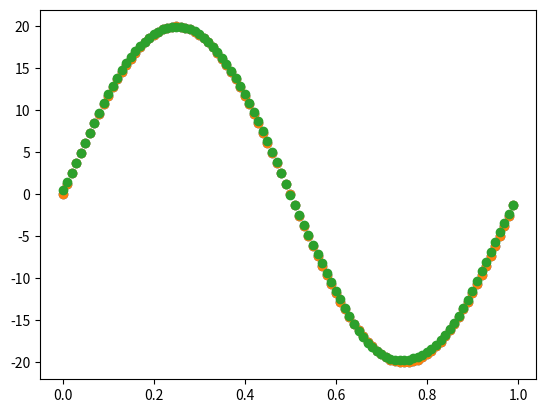

Here is the Python script that generated this plot:
import numpy as np
import matplotlib.pyplot as plt

# 生成权重以及偏执项layers_dim代表每层的神经元个数，
# 比如[2,3,1]代表一个三成的网络，输入为2层，中间为3层输出为1层
def init_parameters(layers_dim):
    L = len(layers_dim)
    parameters = {}
    for i in range(1, L):
        parameters["w" + str(i)] = np.random.random([layers_dim[i], layers_dim[i - 1]])
        parameters["b" + str(i)] = np.zeros((layers_dim[i], 1))
    return parameters

def sigmoid(z):
    return 1 /(1 + np.exp(-z))

# sigmoid的导函数
def sigmoid_prime(z):
        return sigmoid(z) * (1-sigmoid(z))


# 前向传播，需要用到一个输入x以及所有的权重以及偏执项，都在parameters这个字典里面存储
# 最后返回会返回一个caches里面包含的 是各层的a和z，a[layers]就是最终的输出
def forward(x, parameters):
    a = []
    z = []
    caches = {}
    a.append(x)
    z.append(x)
    layers = len(parameters) // 2
    # 前面都要用sigmoid
    for i in range(1, layers):
        z_temp = parameters["w" + str(i)].dot(x) + parameters["b" + str(i)]
        z.append(z_temp)
        a.append(sigmoid(z_temp))
    # 最后一层不用sigmoid
    z_temp = parameters["w" + str(layers)].dot(a[layers - 1]) + parameters["b" + str(layers)]
    z.append(z_temp)
    a.append(z_temp)

    caches["z"] = z
    caches["a"] = a
    return caches, a[layers]

# 反向传播，parameters里面存储的是所有的各层的权重以及偏执，caches里面存储各层的a和z
# al是经过反向传播后最后一层的输出，y代表真实值
# 返回的grades代表着误差对所有的w以及b的导数
def backward(parameters,caches,al,y):
    layers = len(parameters)//2
    grades = {}
    m = y.shape[1]
    # 假设最后一层不经历激活函数
    # 就是按照上面的图片中的公式写的
    grades["dz"+str(layers)] = al - y
    grades["dw"+str(layers)] = grades["dz"+str(layers)].dot(caches["a"][layers-1].T) /m
    grades["db"+str(layers)] = np.sum(grades["dz"+str(layers)],axis = 1,keepdims = True) /m
    # 前面全部都是sigmoid激活
    for i in reversed(range(1,layers)):
        grades["dz"+str(i)] = parameters["w"+str(i+1)].T.dot(grades["dz"+str(i+1)]) * sigmoid_prime(caches["z"][i])
        grades["dw"+str(i)] = grades["dz"+str(i)].dot(caches["a"][i-1].T)/m
        grades["db"+str(i)] = np.sum(grades["dz"+str(i)],axis = 1,keepdims = True) /m
    return grades


# 就是把其所有的权重以及偏执都更新一下
def update_grades(parameters,grades,learning_rate):
    layers = len(parameters)//2
    for i in range(1,layers+1):
        parameters["w"+str(i)] -= learning_rate * grades["dw"+str(i)]
        parameters["b"+str(i)] -= learning_rate * grades["db"+str(i)]
    return parameters
# 计算误差值
def compute_loss(al,y):
    return np.mean(np.square(al-y))


# 加载数据
def load_data():
    """
    加载数据集
    """
    x = np.arange(0.0,1.0,0.01)
    y =20 * np.sin(2*np.pi*x)
    # 数据可视化
    plt.scatter(x,y)
    return x,y

#进行测试
x,y = load_data()
x = x.reshape(1,100)
y = y.reshape(1,100)
plt.scatter(x,y)
parameters = init_parameters([1,12,1])
al = 0
for i in range(4000):
    caches,al = forward(x, parameters)
    grades = backward(parameters, caches, al, y)
    parameters = update_grades(parameters, grades, learning_rate= 0.3)
    if i %100 ==0:
        print(compute_loss(al, y))
plt.scatter(x,al)
plt.show()

